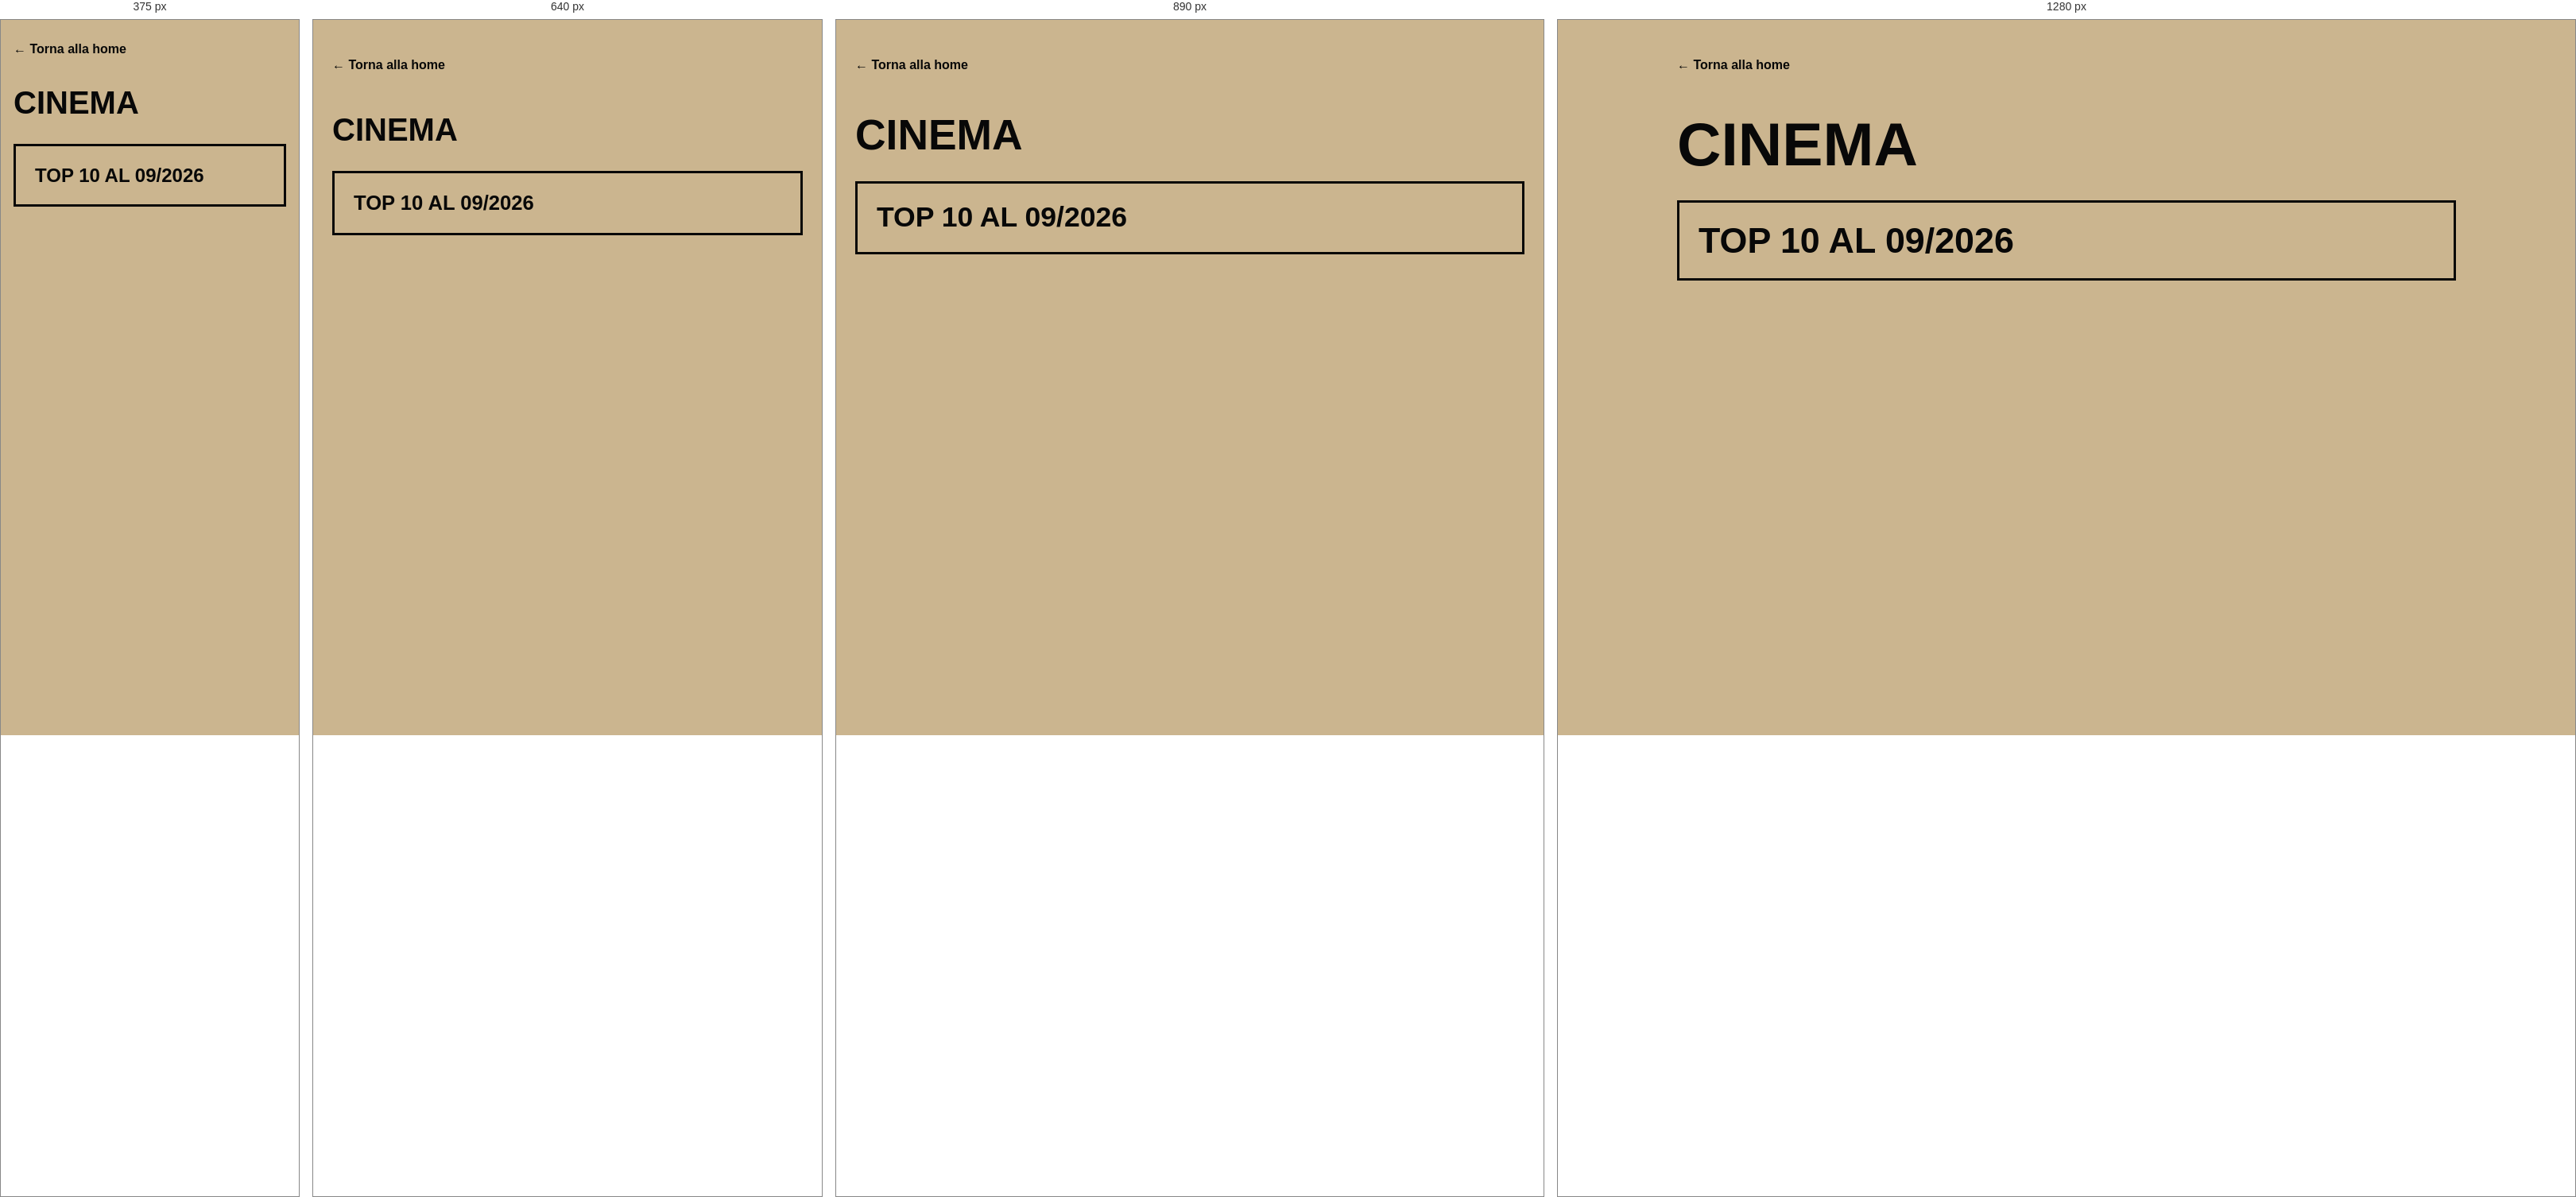
Rendered at 375 px, 640 px, 890 px and 1280 px, left to right.

<!-- file: cinema.html -->
<!DOCTYPE html>
<html lang="it">
<head>
    <meta charset="UTF-8">
    <meta name="viewport" content="width=device-width, initial-scale=1.0">
    <title>Cinema | Il mio sito</title>
    <link rel="stylesheet" href="menu.css">
    <style>
        :root { --sand:#cbb58f; --black:#080808; --brown:#4c3525; }
        * { box-sizing:border-box; margin:0; padding:0; }
        body { min-height:100vh; padding:48px 24px 72px; background:var(--sand); color:var(--black); font-family:Arial,Helvetica,sans-serif; }
        .page { width:min(100%,980px); margin:0 auto; }
        .back-link { display:inline-block; margin-bottom:52px; color:var(--black); font-weight:bold; text-decoration:none; }
        .back-link:hover, .cinema-link:hover { color:var(--sand); background:var(--brown); }
        h1 { margin-bottom:32px; font-size:clamp(2.5rem,6vw,5rem); line-height:1; text-transform:uppercase; }
        .cinema-links { display:grid; gap:16px; list-style:none; }
        .cinema-link { display:block; padding:24px; border:3px solid var(--black); color:var(--black); font-size:clamp(1.5rem,4vw,2.8rem); font-weight:bold; line-height:1.05; text-decoration:none; transition:background .2s,color .2s,transform .2s; }
        .cinema-link:hover { transform:translateY(-2px); }
        a:focus-visible { outline:4px solid white; outline-offset:5px; }
        @media (max-width:600px) { body{padding:28px 16px 48px;} .back-link{margin-bottom:38px;} }
    </style>
</head>
<body>
    <main class="page">
        <a class="back-link" href="index.html">← Torna alla home</a>
        <h1>Cinema</h1>
        <nav aria-label="Sezioni di cinema">
            <ul class="cinema-links">
                <li><a class="cinema-link" href="top-10-cinema.html">TOP 10 AL 09/2026</a></li>
            </ul>
        </nav>
    </main>
    <script src="menu.js"></script>
</body>
</html>


/* @media block from menu.css */
@media (max-width:1100px) { .site-menu-button { top:30px; right:35px; } }

/* @media block from menu.css */
@media (max-width:680px) {
    .site-home-link { top:20px; left:20px; }
    .site-home-icon { font-size:1.5rem; }
    .site-menu-button { top:24px; right:24px; width:48px; height:38px; }
    .site-menu-button span { width:48px; height:4px; margin-bottom:13px; }
    .site-menu-button.is-open span:first-child { transform:translateY(17px) rotate(45deg); }
    .site-menu-button.is-open span:last-child { transform:translateY(-17px) rotate(-45deg); }
    .site-menu-panel { align-items:flex-start; padding:100px 32px 32px; }
}